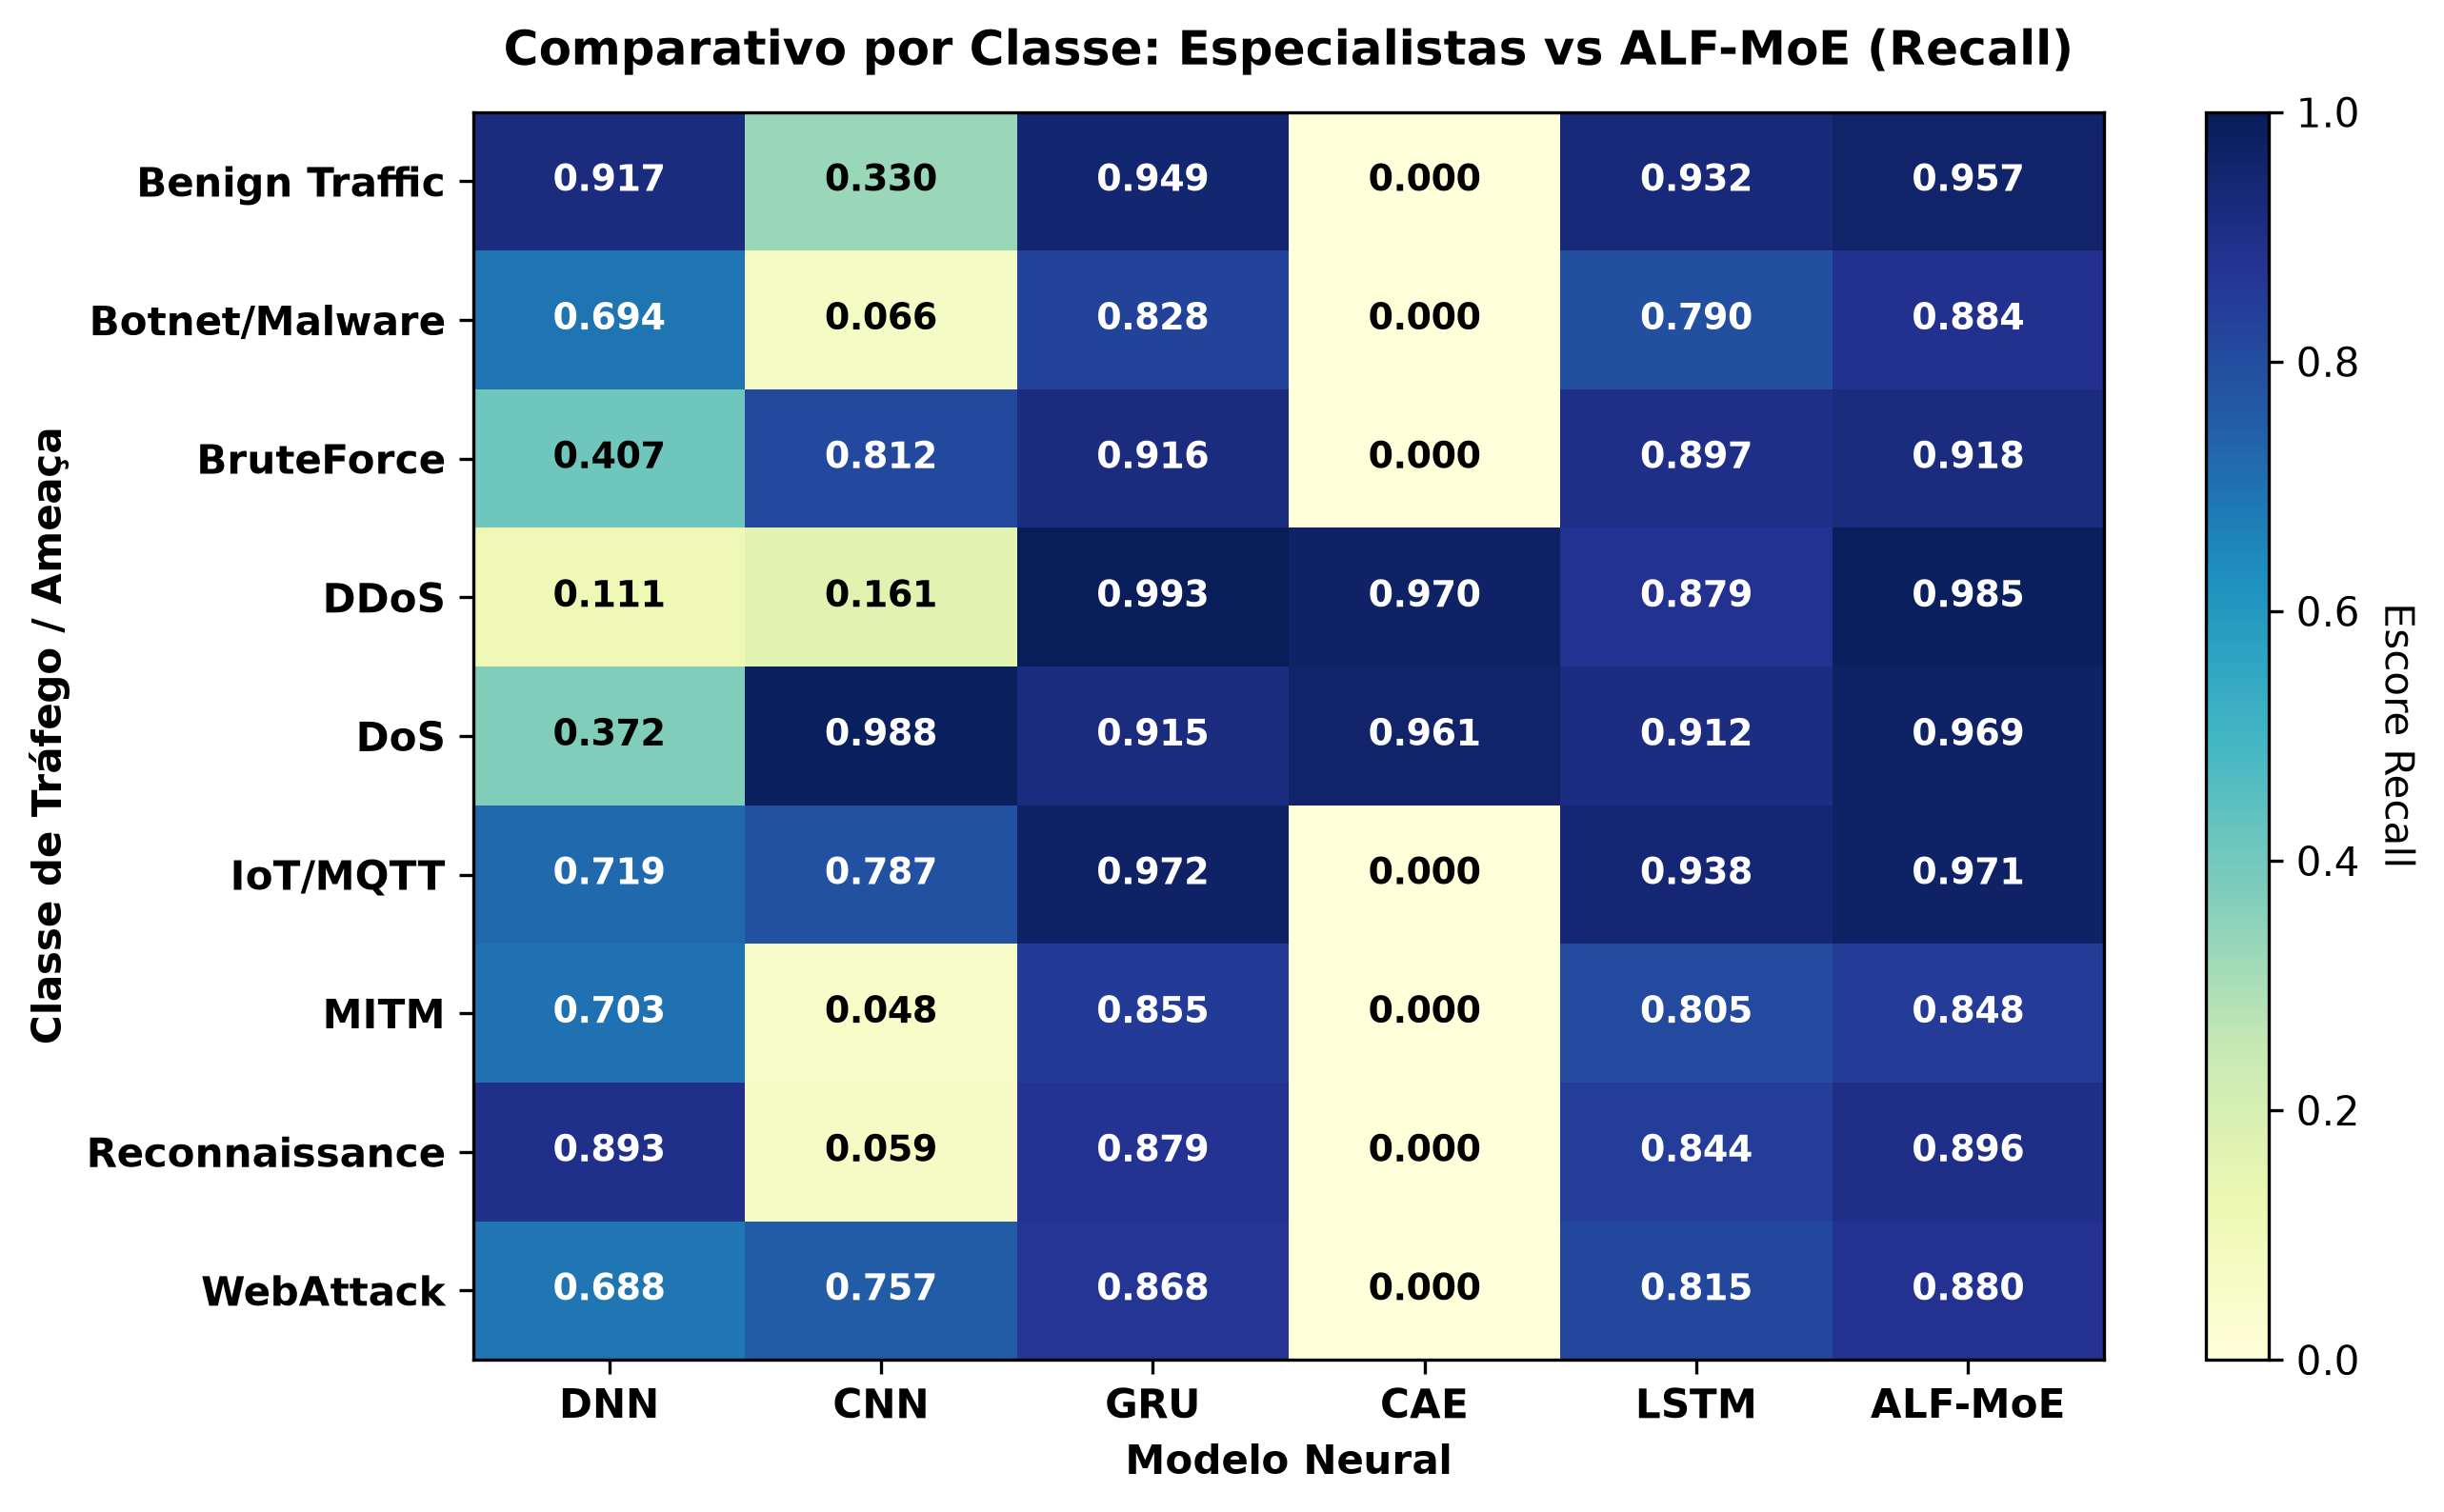

The data file committed next to this chart (first rows):
, DNN, CNN, GRU, CAE, LSTM, ALF-MoE
Benign Traffic, 0.9175, 0.3296, 0.9486, 0.0, 0.9318, 0.9573
Botnet/Malware, 0.6935, 0.0664, 0.8282, 0.0, 0.7896, 0.8837
BruteForce, 0.4065, 0.8119, 0.9157, 0.0, 0.897, 0.9175
DDoS, 0.1113, 0.1608, 0.993, 0.9701, 0.8789, 0.985
DoS, 0.3718, 0.9879, 0.9154, 0.9606, 0.912, 0.969
IoT/MQTT, 0.7193, 0.7867, 0.9721, 0.0, 0.9376, 0.971
MITM, 0.7027, 0.0485, 0.8545, 0.0, 0.8047, 0.8482
Reconnaissance, 0.893, 0.05874, 0.8787, 0.0, 0.8444, 0.8961
WebAttack, 0.6878, 0.7568, 0.8681, 0.0, 0.8151, 0.8801
